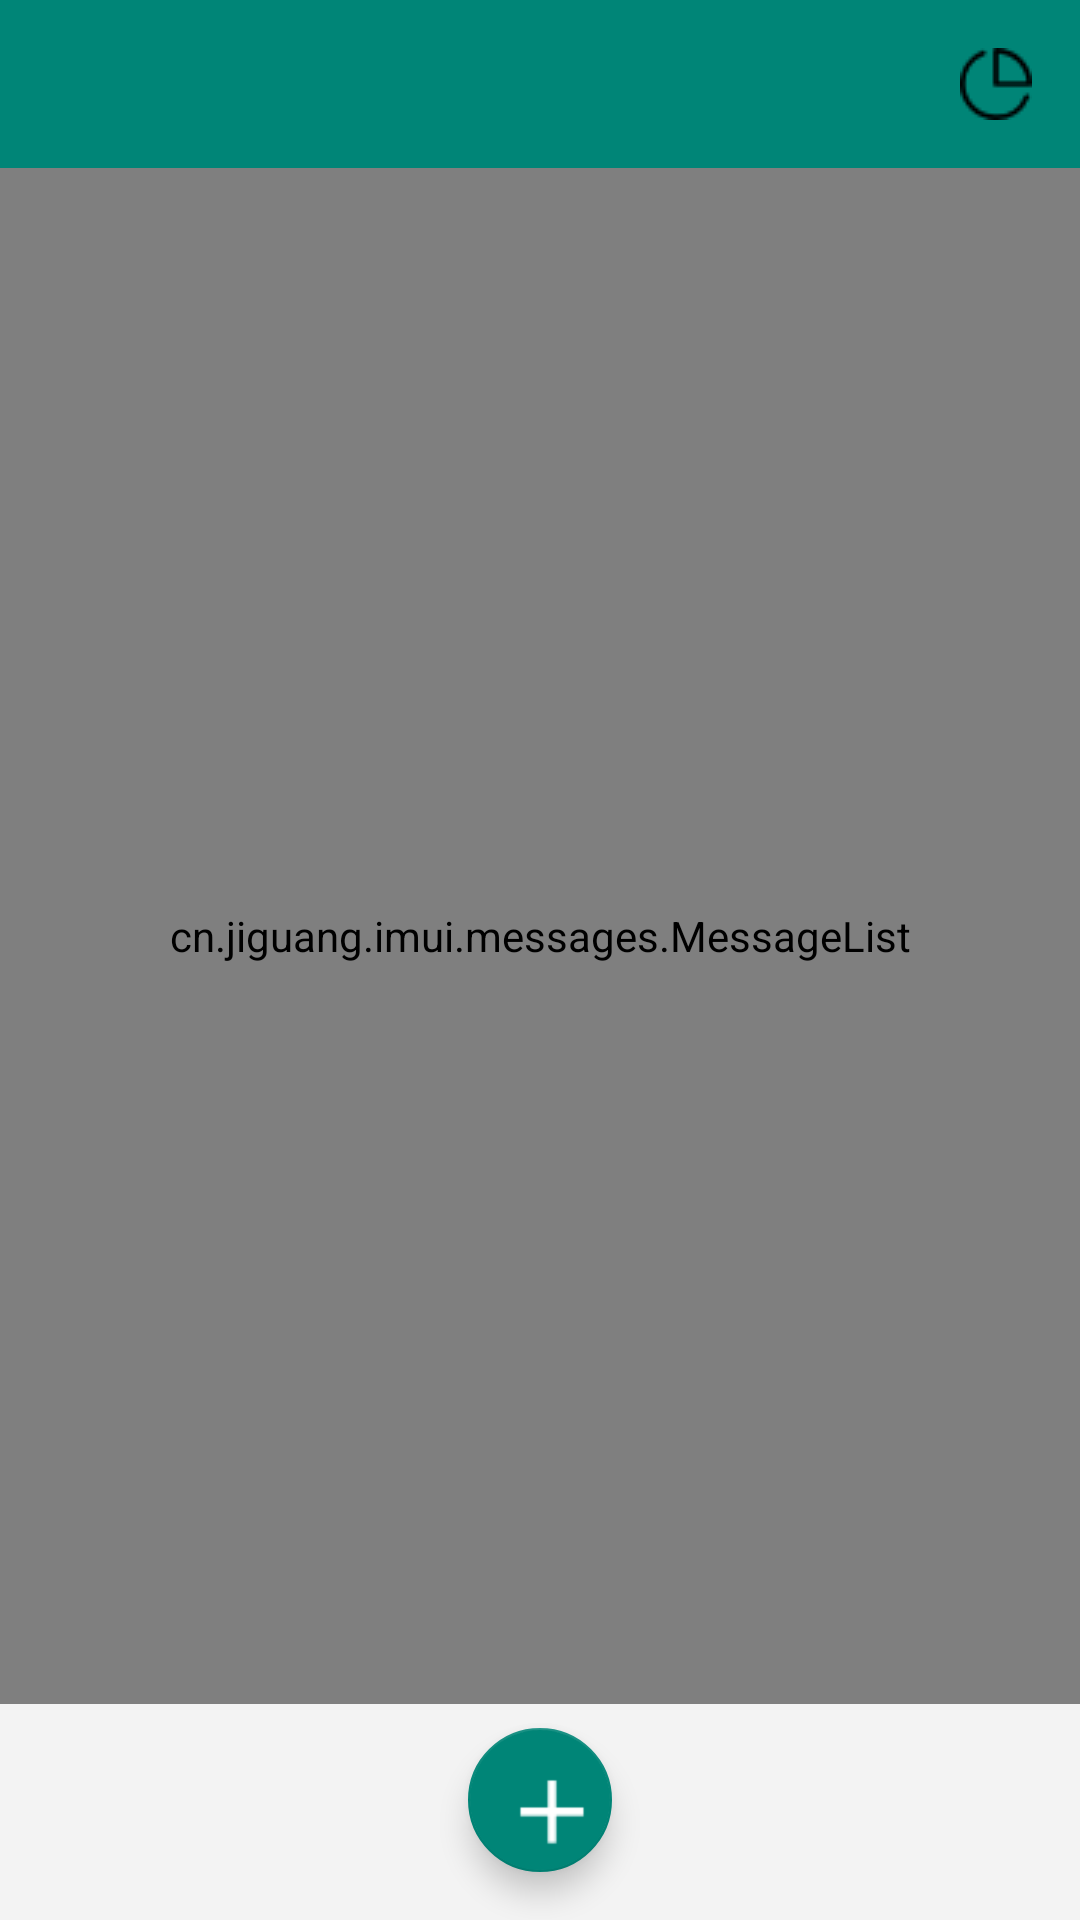

Reconstruct the res/layout file that produces this screen, plus the resources it refers to.
<!-- AndroidManifest.xml: activity theme Theme.AppCompat.Light.NoActionBar -->
<!-- res/layout/activity_main.xml -->
<?xml version="1.0" encoding="utf-8"?>
<LinearLayout
    xmlns:android="http://schemas.android.com/apk/res/android"
    xmlns:app="http://schemas.android.com/apk/res-auto"
    android:id="@+id/chat_view"
    android:layout_width="match_parent"
    android:layout_height="match_parent"
    android:background="#f3f3f3"
    android:orientation="vertical">

    <androidx.appcompat.widget.Toolbar
        android:id="@+id/toolbar_main"
        android:layout_width="match_parent"
        android:layout_height="?attr/actionBarSize"
        android:background="@color/colorPrimary"
        android:theme="@style/ThemeOverlay.AppCompat.Dark.ActionBar"
        app:layout_collapseMode="pin"
        app:layout_scrollFlags="scroll|enterAlways"
        app:popupTheme="@style/AppTheme.PopupOverlay">
        <ImageButton
            android:id="@+id/btn_chart"
            android:layout_width="wrap_content"
            android:layout_height="wrap_content"
            android:background="@drawable/chart"
            android:layout_gravity="right"
            android:layout_marginRight="16dp"/>
    </androidx.appcompat.widget.Toolbar>


    <cn.jiguang.imui.messages.MessageList
            android:id="@+id/msg_list"
            android:layout_width="match_parent"
            android:layout_height="0dp"
            android:layout_weight="1"
            app:avatarHeight="48dp"
            app:avatarRadius="5dp"
            app:avatarWidth="48dp"
            app:bubbleMaxWidth="0.70"
            app:dateTextSize="14sp"
            app:receiveBubblePaddingLeft="16dp"
            app:receiveBubblePaddingRight="8dp"
            app:receiveTextColor="#ffffff"
            app:receiveTextSize="16sp"
            app:sendBubblePaddingLeft="8dp"
            app:sendBubblePaddingRight="16dp"
            app:sendTextColor="#7587A8"
            app:sendTextSize="16sp"
            app:showReceiverDisplayName="true"
            app:showSenderDisplayName="false" />

    <cn.jiguang.imui.chatinput.ChatInputView
        android:id="@+id/chat_input"
        android:layout_width="match_parent"
        android:layout_height="wrap_content"
        android:visibility="gone"></cn.jiguang.imui.chatinput.ChatInputView>

    <com.google.android.material.floatingactionbutton.FloatingActionButton
        android:id="@+id/fab"
        android:layout_width="48dp"
        android:layout_height="48dp"
        app:backgroundTint="@color/colorPrimary"
        android:src="@drawable/add"
        app:layout_anchor="@id/msg_list"
        app:layout_anchorGravity="bottom|center"
        android:layout_gravity="center"
        android:elevation="5dp"
        android:layout_marginTop="8dp"
        android:layout_marginBottom="16dp"/>

</LinearLayout>
<!-- resources referenced by this layout -->
<resources>
  <color name="colorPrimary">#008577</color>
  <!-- drawable add: png bitmap (drawable, 205 bytes) -->
  <!-- drawable chart: png bitmap (drawable, 633 bytes) -->
  <style name="AppTheme.PopupOverlay" parent="ThemeOverlay.AppCompat.Light" />
</resources>
